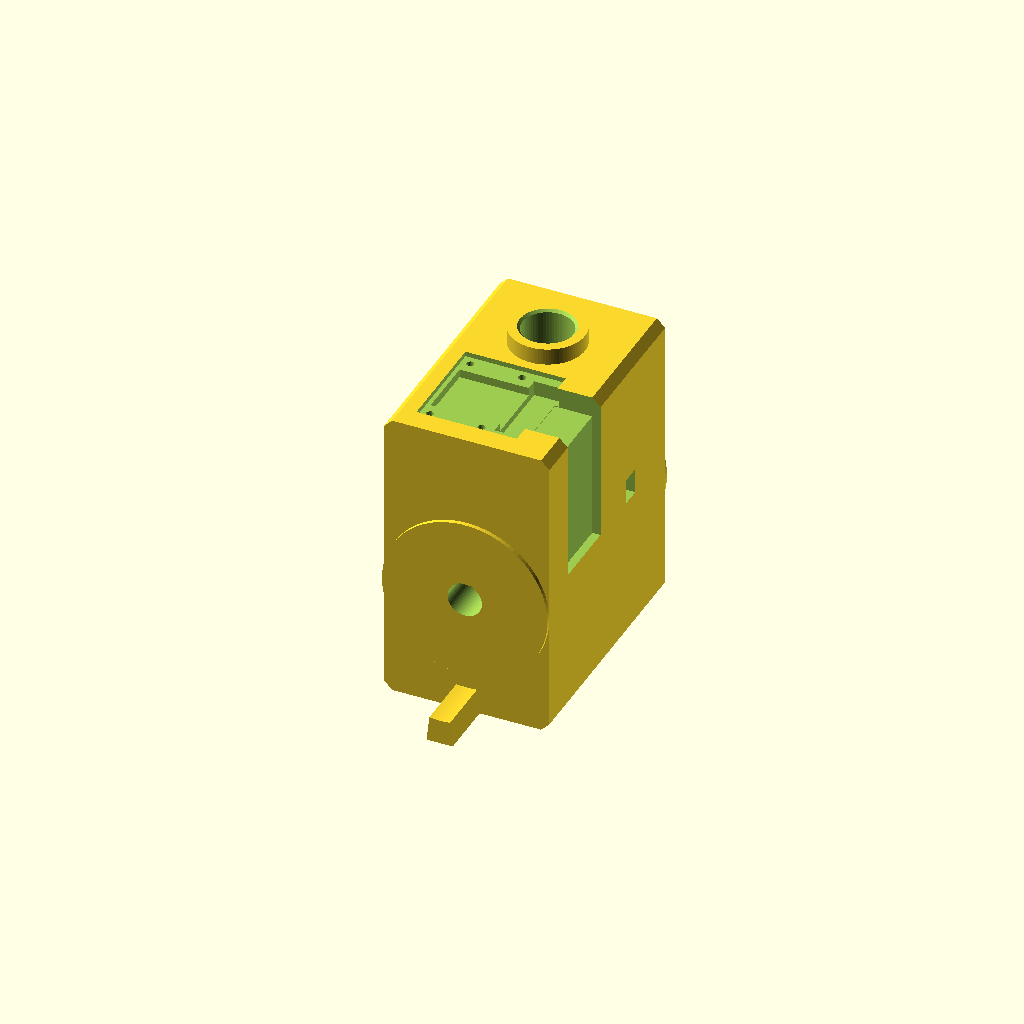
Cell 1 — every parameter at its default value.
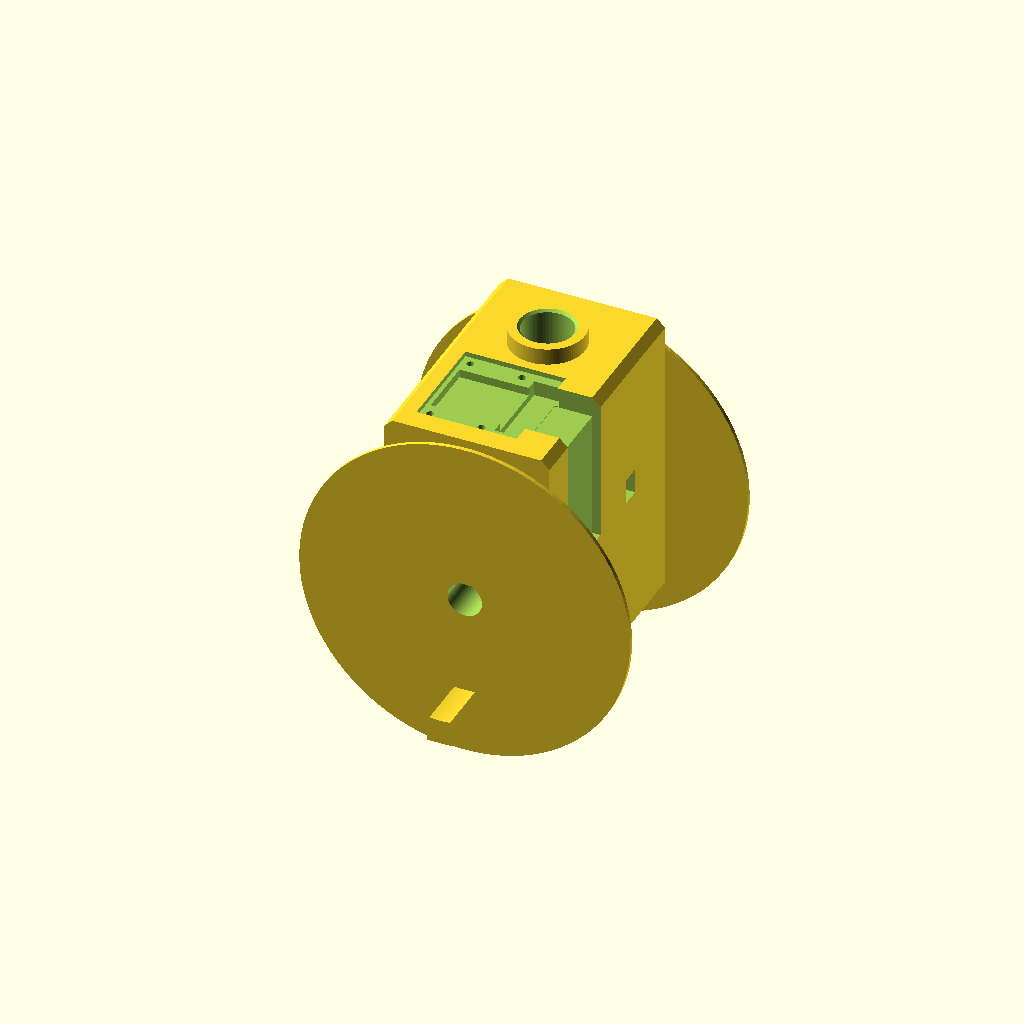
Cell 2: the same model with pl_ring_d = 80.
All cells are drawn from one camera (rotation 55°, 0°, 25°, orthographic, colour scheme Cornfield), so only the parameter changes between them.
OpenSCAD source file parts/payload.scad:
// =====================================================================
//  laser-gimbal :: payload = tilting head (one print)
//  world (tilt = 0, tilt axis = Y line through [0, 0, tilt_z]):
//    body     x -30..42, |y| <= 30, z 145..185, 2 mm chamfers on the edges || Y
//    axle     d 8.3 bore along Y (capped teardrop toward +X = up when printed)
//    rings    d 40 x 1 mm on both side faces (|y| 30..31): the 51T wheel and the
//             +Y tilt_spacer bear on the +Y ring, the -Y spacer on the -Y ring
//    wheel    3x M3 heat-set inserts in the +Y ring face at r 15, XZ 30/150/270 deg
//    stop     lug on the -Y face at XZ 174..186 deg, r 24 -> flat back x = -30,
//             y -44..-30; its radial faces hit the yoke blocks at -20 / +90 deg
//    laser    12 mm module slides in FROM THE FRONT through the exit collar
//             (OD 18, x 42..46, d 12.2 bore open end to end); rear stop = d 9 step
//             at x 8.9 (wires pass it into the slot, ~3 mm bend room); clamp =
//             M3 insert in the top face + M3x12 nylon-tip set screw; wires drop
//             through a slot behind the module out of the bottom face
//    camera   Raspberry Pi Camera Module 3 PCB flat on the front face (x 42) in a
//             1.2 mm recess, 4x M2 tap holes, FPC connector cavity behind the
//             board; the board is mounted CONNECTOR-EDGE DOWN (rotated 180 deg
//             about the optical axis -> set rotation 180 in software), so the
//             ribbon drops through a front-open slot and runs back in a groove
//             under the body next to the laser wires.
//  Camera numbers are from the official drawing RP-008153-DS-1 (board
//  25 x 23.862 x 1.12, holes M2 21 x 12.5 at 2.0 from the side edges, lens
//  centred in width and 14.4 from the far edge = 9.462 from the connector
//  edge, FPC connector 19.61 wide x 5.71 on the back at the connector edge).
//  Print: rear face (x = -30) on the bed: laser bore vertical, camera recess up,
//  stop lug on the bed. No supports.
// =====================================================================
include <../lib/params.scad>
use <../lib/gears.scad>

pl_x0      = payload_x[0];                    // -30
pl_x1      = payload_x[1];                    // 42
pl_z0      = tilt_z - payload_z_half;         // 145
pl_z1      = tilt_z + payload_z_half;         // 185
pl_hw      = payload_half_w;                  // 30
pl_chamfer = 2;
pl_ring_d  = 40;
pl_ring_fn = 96;

// tilt wheel inserts (WORLD XZ angles, must match parts/tilt_gear.scad)
pl_tg_angs = [30, 150, 270];
pl_ins_dep = m3_insert_h + 1;                 // 6

// laser
pl_las_y     = laser_axis[1];                 // 12
pl_las_bore  = laser_d + 0.2;                 // 12.2
pl_las_x0    = laser_x[0];                    // 6  bore floor
pl_stop_x    = 8.9;                           // module rear face stop (d 9 step below it)
pl_stop_d    = 9;
pl_col_x1    = pl_x1 + laser_collar[1];       // 46
pl_wire      = [[5.9, 12], [9.5, 14.5]];      // wire slot x, y (z: axis -> bottom face)
pl_clamp_x   = 24;

// camera (official drawing; see header)
pc_board     = [25, 23.862, 1.12];            // width (y), height (z), thickness
pc_lens_from_conn = 23.862 - 14.4;            // 9.462
pc_hole_sp   = [21, 12.5];
pc_hole_edge = 2.0;
pc_conn      = [19.61, 5.71, 3.2];            // FPC connector on the back: width, height, depth
pc_y         = cam_axis[1];                   // -12 board centre in y (lens centred)
pc_zc        = tilt_z - pc_lens_from_conn;    // 155.538 connector edge (bottom)
pc_zf        = pc_zc + pc_board[1];           // 179.400 far edge (top)
pc_holes_z   = [pc_zf - pc_hole_edge - pc_hole_sp[1], pc_zf - pc_hole_edge];   // 164.9, 177.4
pc_holes_y   = [pc_y - pc_hole_sp[0] / 2, pc_y + pc_hole_sp[0] / 2];           // -22.5, -1.5
pc_rec       = [pc_board[0] + 0.4, pc_board[1] + 0.4, 1.2];                    // 25.4 x 24.262 x 1.2
pc_floor_x   = pl_x1 - pc_rec[2];             // 40.8
pc_tap_dep   = 6;
pc_ribbon_y  = [-20.5, -3.5];                 // 17 mm for the 16 mm FFC
pc_ribbon_x0 = 37;
pc_groove    = 2;

// ---------- helpers ----------
// extrude an XZ profile (2D x = world x, 2D y = world z) over world y in [y0, y1]
module pl_y_extrude(y0, y1) translate([0, y1, 0]) rotate([90, 0, 0]) linear_extrude(height = y1 - y0) children();
// along +X from x0 to x1, centred on (y, z)
module pl_x_cyl(x0, x1, y, z, d, fn = 64, rot = 0)
    translate([x0, y, z]) rotate([0, 90, 0]) rotate([0, 0, rot]) cylinder(h = x1 - x0, d = d, $fn = fn);
module pl_x_cone(x0, x1, y, z, d0, d1, fn = 64, rot = 0)
    translate([x0, y, z]) rotate([0, 90, 0]) rotate([0, 0, rot]) cylinder(h = x1 - x0, d1 = d0, d2 = d1, $fn = fn);
// capped teardrop, tip toward 2D +x (= world +X): bridge 0.83 r at the top when printed
module pl_tear2d(d) {
    r = d / 2;
    intersection() {
        hull() { circle(r = r, $fn = 64); polygon([[r * sqrt(2), -0.01], [r * sqrt(2), 0.01], [0, 0]]); }
        square([d, d + 1], center = true);
    }
}
module pl_sector2d(a0, a1, r0, r1, n = 12)
    polygon(concat([for (i = [0 : n]) let(a = a0 + (a1 - a0) * i / n) r1 * [cos(a), sin(a)]],
                   [for (i = [n : -1 : 0]) let(a = a0 + (a1 - a0) * i / n) r0 * [cos(a), sin(a)]]));
module pl_box(x, y, z) translate([x[0], y[0], z[0]]) cube([x[1] - x[0], y[1] - y[0], z[1] - z[0]]);

module pl_profile2d() {
    c = pl_chamfer;
    polygon([[pl_x0 + c, pl_z0], [pl_x1 - c, pl_z0], [pl_x1, pl_z0 + c], [pl_x1, pl_z1 - c],
             [pl_x1 - c, pl_z1], [pl_x0 + c, pl_z1], [pl_x0, pl_z1 - c], [pl_x0, pl_z0 + c]]);
}

// ---------- solid ----------
module pl_solid() {
    pl_y_extrude(-pl_hw, pl_hw) pl_profile2d();
    // side rings; polygon turned half a step so no vertex reaches the top/bottom faces
    for (s = [-1, 1]) {
        y0 = s > 0 ? pl_hw - 0.01 : -payload_wheel_standoff[1];
        pl_y_extrude(y0, y0 + payload_wheel_standoff[1] - pl_hw + 0.01)
            translate([0, tilt_z]) rotate(180 / pl_ring_fn) circle(d = pl_ring_d, $fn = pl_ring_fn);
    }
    // stop lug: exact radial contact faces, flat back on the print plane x = -30
    pl_y_extrude(stop_lug_y[0], -pl_hw + 0.5) intersection() {
        translate([0, tilt_z])
            pl_sector2d(stop_lug_ang - stop_w_deg / 2, stop_lug_ang + stop_w_deg / 2, stop_lug_r[0], 40);
        translate([pl_x0, pl_z0]) square([40, 2 * payload_z_half]);
    }
    // laser exit collar
    pl_x_cyl(pl_x1 - 0.01, pl_col_x1, pl_las_y, tilt_z, laser_collar[0], 96);
}

// ---------- cuts ----------
module pl_cuts() {
    // tilt axle
    pl_y_extrude(-payload_wheel_standoff[1] - 1, payload_wheel_standoff[1] + 1)
        translate([0, tilt_z]) pl_tear2d(payload_axle_bore);
    // tilt wheel heat-set inserts from the +Y ring face
    for (a = pl_tg_angs)
        translate([tilt_gear_bolt_r * cos(a), payload_wheel_standoff[1] - pl_ins_dep, tilt_z + tilt_gear_bolt_r * sin(a)])
            rotate([-90, 0, 0]) cylinder(h = pl_ins_dep + 1, d = m3_insert_d, $fn = 24);

    // --- laser ---
    // (was closed at both ends -> the module could not be inserted after printing)
    pl_x_cyl(pl_las_x0, pl_stop_x + 0.01, pl_las_y, tilt_z, pl_stop_d, 48, 180 / 48);
    pl_x_cyl(pl_stop_x, pl_col_x1 + 1, pl_las_y, tilt_z, pl_las_bore, 64);
    // mouth lead-in chamfer on the collar
    pl_x_cone(pl_col_x1 - 0.6, pl_col_x1 + 0.01, pl_las_y, tilt_z, pl_las_bore, pl_las_bore + 1.2, 64, 180 / 64);
    // wire slot behind the module rear, down through the bottom face
    pl_box(pl_wire[0], pl_wire[1], [pl_z0 - 1, tilt_z]);
    // clamp: insert from the top face, clearance down into the bore
    translate([pl_clamp_x, pl_las_y, pl_z1 - pl_ins_dep]) cylinder(h = pl_ins_dep + 1, d = m3_insert_d, $fn = 24);
    translate([pl_clamp_x, pl_las_y, tilt_z]) cylinder(h = payload_z_half - pl_ins_dep + 0.01, d = m3_clear, $fn = 24);

    // --- camera ---
    // board recess
    pl_box([pc_floor_x, pl_x1 + 1], [pc_y - pc_rec[0] / 2, pc_y + pc_rec[0] / 2],
           [pc_zc - 0.2, pc_zc - 0.2 + pc_rec[1]]);
    // M2 tap holes
    for (y = pc_holes_y, z = pc_holes_z) pl_x_cyl(pc_floor_x - pc_tap_dep, pc_floor_x + 0.01, y, z, m2_tap, 24);
    // FPC connector cavity behind the connector (bottom) edge
    pl_box([pc_floor_x - pc_conn[2] - 0.4, pc_floor_x + 0.05], [pc_y - pc_conn[0] / 2 - 0.5, pc_y + pc_conn[0] / 2 + 0.5],
           [pc_zc - 0.5, pc_zc + pc_conn[1] + 0.6]);
    // shallow relief for back-side SMD parts, between the hole columns
    pl_box([pc_floor_x - 2, pc_floor_x + 0.05], [-19.5, -4.5], [pc_zc + 1, pc_zf - 0.8]);
    // ribbon slot (open to the front) down through the bottom face
    pl_box([pc_ribbon_x0, pl_x1 + 1], pc_ribbon_y, [pl_z0 - 1, pc_zc + 0.5]);
    // ribbon groove under the body, back to the laser wire slot
    pl_box([pl_wire[0][0], pc_ribbon_x0 + 0.5], pc_ribbon_y, [pl_z0 - 1, pl_z0 + pc_groove]);
}

module payload() {
    difference() { pl_solid(); pl_cuts(); }
}

// rear face (world x = -30) on the bed, world +X -> print +Z
module payload_print() {
    translate([tilt_z, 0, -pl_x0]) rotate([0, -90, 0]) payload();
}

payload_print();
Parameter table extracted from the source (name, type, default, range or options):
pl_chamfer: number, default 2
pl_ring_d: number, default 40
pl_ring_fn: number, default 96
pl_tg_angs: vector, default [30, 150, 270]
pl_stop_x: number, default 8.9
pl_stop_d: number, default 9
pl_clamp_x: number, default 24
pc_board: vector, default [25, 23.862, 1.12]
pc_hole_sp: vector, default [21, 12.5]
pc_hole_edge: number, default 2
pc_conn: vector, default [19.61, 5.71, 3.2]
pc_tap_dep: number, default 6
pc_ribbon_y: vector, default [-20.5, -3.5]
pc_ribbon_x0: number, default 37
pc_groove: number, default 2
